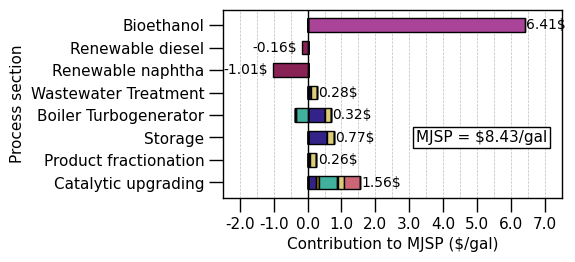

Write the Python code that produced this figure.
import numpy as np
import pandas as pd


costs = np.array([[ 2.624e-01,  3.960e-02,  5.871e-01,  4.997e-01,  9.868e-02,
         0.000e+00,  0.000e+00,  0.000e+00],
       [ 6.686e-02,  0.000e+00,  0.000e+00,  0.000e+00,  0.000e+00,
         0.000e+00,  0.000e+00,  0.000e+00],
       [ 5.350e-01,  4.378e-02,  0.000e+00, -3.322e-01,  0.000e+00,
         0.000e+00,  0.000e+00,  0.000e+00],
       [ 1.920e-02,  1.182e-04,  0.000e+00, -2.997e-02,  3.843e-03,
         0.000e+00,  0.000e+00,  0.000e+00],
       [ 1.782e-01,  1.782e-01,  1.782e-01,  1.782e-01,  1.782e-01,
         0.000e+00,  0.000e+00,  0.000e+00],
       [ 4.997e-01,  0.000e+00,  0.000e+00,  0.000e+00,  0.000e+00,
         0.000e+00,  0.000e+00,  0.000e+00],
       [ 0.000e+00,  0.000e+00,  0.000e+00,  0.000e+00,  0.000e+00,
         0.000e+00,  0.000e+00,  6.412e+00],
       [ 0.000e+00,  0.000e+00,  0.000e+00,  0.000e+00,  0.000e+00,
        -1.011e+00, -1.557e-01,  0.000e+00]])

# Legend categories (costs)
legend_categories = [
    'Installed costs', 
    'Catalyst replacement', 
    'Utilities excl. electricity', 
    'Process electricity', 
    'Fixed costs', 
    'Hydrogen', 
    'Ethanol', 
    'Co-product'
]

# Bar categories (processes)
bar_categories = [
    'Catalytic upgrading', 
    'Product fractionation', 
    'Storage', 
    'Boiler Turbogenerator',
    'Wastewater Treatment',
    'Renewable naphtha', 
    'Renewable diesel', 
    'Bioethanol'
]

cost_breakdown_df = pd.DataFrame(costs.T, columns=legend_categories, index=bar_categories)


import numpy as np
import matplotlib.pyplot as plt
plt.rc('font', family='Arial')

fig, ax = plt.subplots(figsize=(4.370079, 2.438897638))

custom_colors = [
    '#332288',  # Installed costs
    "#8C7201",  # Catalyst replacement
    "#41B09D",  # Utilities excl. electricity
    "#546E30",  # Process electricity
    '#DDCC77',  # Fixed costs
    '#CC6677',  # Hydrogen
    '#AA4499',  # Ethanol
    '#882255',  # Co-product
]

# two separate “bottoms”
bottom_pos = np.zeros(len(bar_categories))  # for >= 0
bottom_neg = np.zeros(len(bar_categories))  # for < 0

for i, (cost, label) in enumerate(zip(costs, legend_categories)):
    cost = np.asarray(cost)

    pos = np.where(cost > 0, cost, 0)
    neg = np.where(cost < 0, cost, 0)

    # positive part
    ax.barh(
        bar_categories, pos, left=bottom_pos,
        color=custom_colors[i], edgecolor='black', linewidth=1, height=0.6,
        label=label  # legend
    )
    bottom_pos += pos

    # negative part
    ax.barh(
        bar_categories, neg, left=bottom_neg,
        color=custom_colors[i], edgecolor='black', linewidth=1, height=0.6
    )
    bottom_neg += neg
    

font_size = 11

# Add labels and legend
ax.set_xlabel('Contribution to MJSP ($/gal)', fontsize = font_size)
ax.set_ylabel('Process section', fontsize = font_size)
#ax.legend(title="Cost Category", bbox_to_anchor=(1.05, 1), loc='upper left')


ax.tick_params(axis='both', which='major', labelsize=font_size, width=1, length=10)
# set the axis line width in pixels
for axis in 'left', 'bottom', 'top', 'right':
  ax.spines[axis].set_linewidth(1)

# Add a vertical line at x=0
ax.axvline(0, color='black', linewidth=1)

# Set the x positions for the vertical lines (for example, every 0.2 units from -1 to 1)
xlines = np.arange(-3, 8, 0.5)  # adjust range and step as needed

for x in xlines:
    ax.axvline(x, color='#bdbdbd', linestyle='--', linewidth=0.5, zorder=0)


# Define the range for x-axis ticks
min_tick = np.floor(bottom_neg.min())     # negative extent
max_tick = np.ceil(bottom_pos.max())      # positive extent
step = 1.0



# Add some padding if desired
ax.set_xlim(min_tick - 0.5, max_tick + 0.5)
# Create ticks at -1.0, 0.0, 1.0, ...
xticks = np.arange(min_tick, max_tick + step, step)
ax.set_xticks(xticks)
ax.set_xticklabels([f"{x:.1f}" for x in xticks], fontsize=font_size)
ax.set_xlim(-2.5, 7.5)


# Totals per bar
net_totals = costs.sum(axis=0)                         # net contribution
pos_totals = np.clip(costs, 0, None).sum(axis=0)       # sum of >= 0 parts
neg_totals = np.clip(costs, None, 0).sum(axis=0)       # sum of < 0 parts (negative)

for i, (category, net, pos, neg) in enumerate(
        zip(bar_categories, net_totals, pos_totals, neg_totals)):
    
    if net >= 0:
        # place label just to the right of the rightmost positive stack
        xpos = pos + 0.04
        ha = 'left'
    else:
        # place label just to the left of the leftmost negative stack
        xpos = neg - 0.15
        ha = 'right'
    
    ax.text(
        xpos, i,
        f"{net:.2f}$",
        va='center',
        ha=ha,
        fontsize=10,
        #fontweight='bold'
    )   # Size of $ numbers


mjsp = np.sum(costs)

ax.text(
    3.2, 1.8,  # x, y position; adjust as needed
    f"MJSP = ${mjsp:.2f}/gal",
    fontsize=font_size,
    color='black',
    bbox=dict(
        facecolor='white',
        edgecolor='black',
        linewidth=1,         # Thicker box border
        boxstyle='square,pad=0.2'  # Sharp edges
    )
)


#plt.tight_layout() 
#plt.savefig('cost_breakdown.svg', bbox_inches = 'tight')
plt.show()